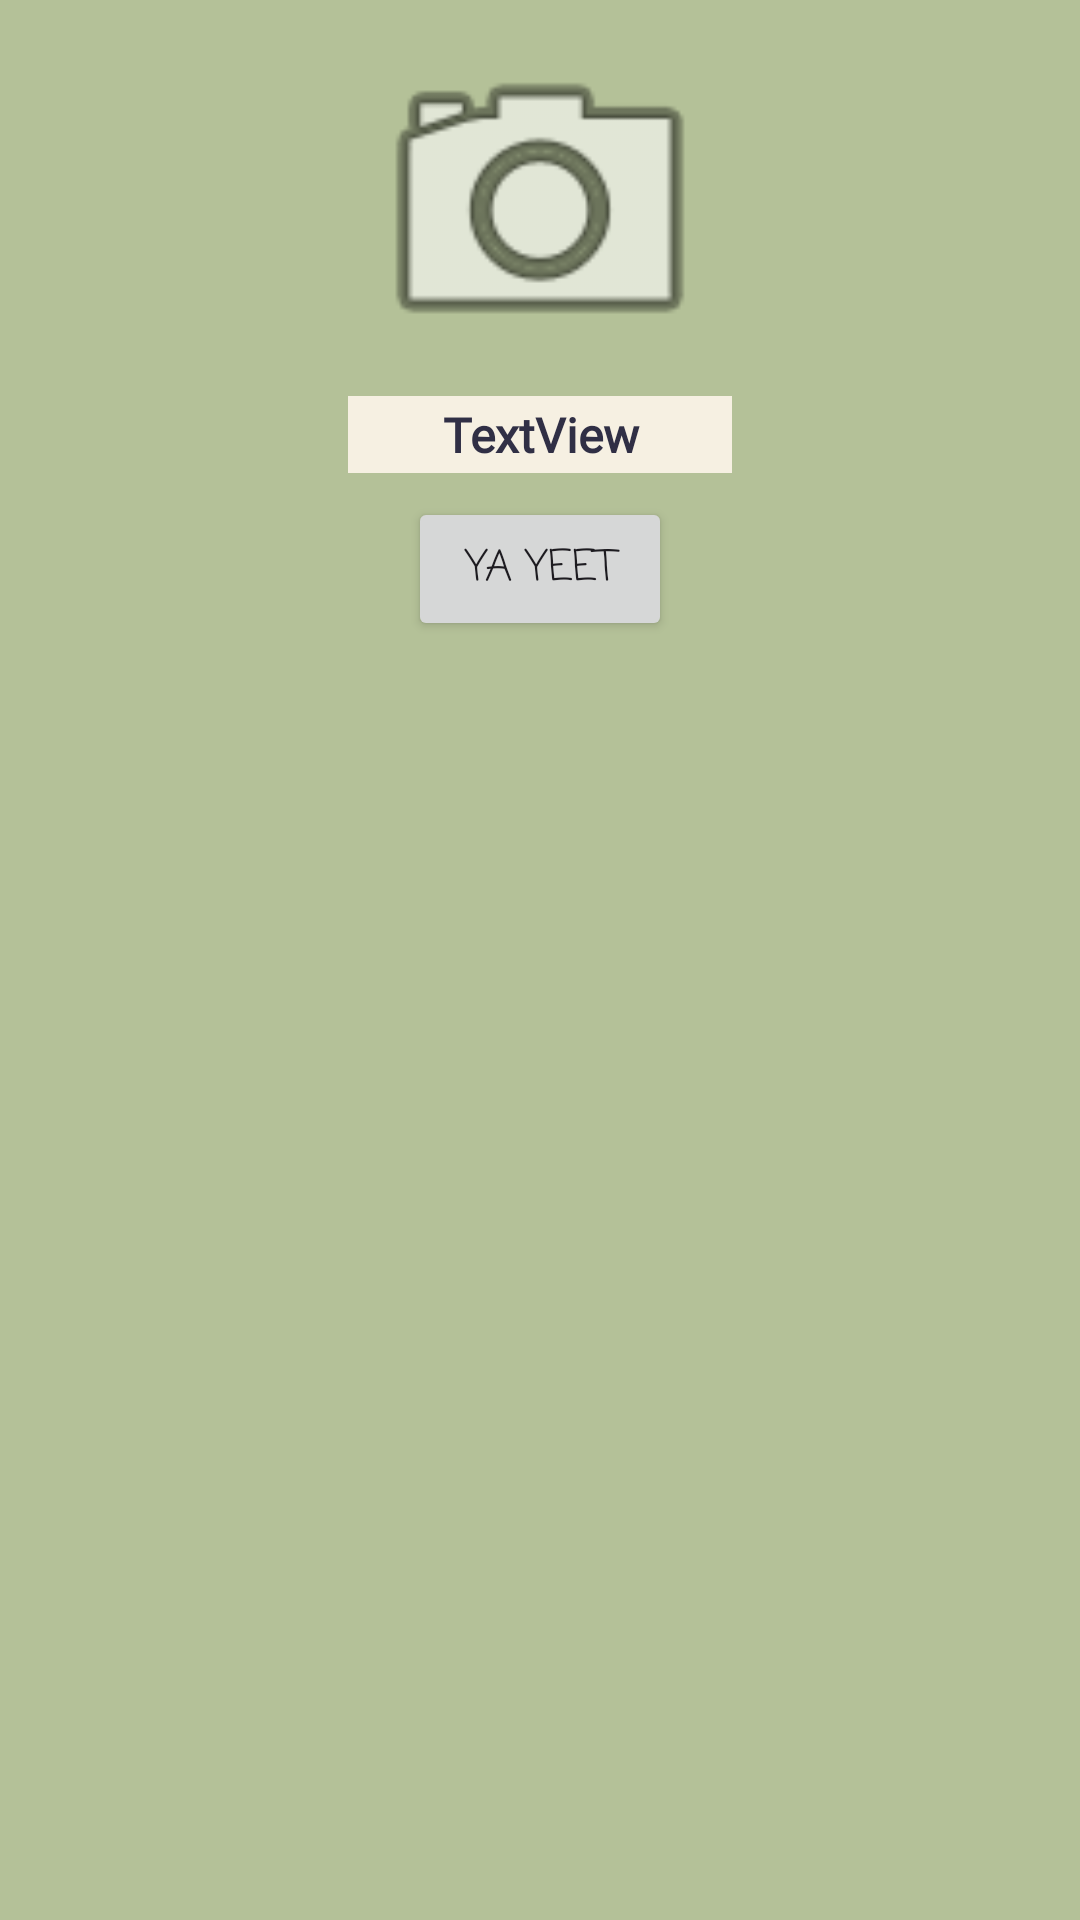

Layout XML and referenced resources for this Android screen:
<!-- AndroidManifest.xml: application theme Theme.PlantDiary -->
<!-- res/layout/grditm_plantroll_photo.xml -->
<?xml version="1.0" encoding="utf-8"?>
<androidx.constraintlayout.widget.ConstraintLayout xmlns:android="http://schemas.android.com/apk/res/android"
    xmlns:app="http://schemas.android.com/apk/res-auto"
    xmlns:tools="http://schemas.android.com/tools"
    android:layout_width="match_parent"
    android:layout_height="wrap_content"
    android:background="@color/LGT_BG_SHADE"
    android:padding="4dp"
    android:paddingBottom="16dp">

    <ImageView
        android:id="@+id/IV_grditm_plantroll_photo"
        android:layout_width="@dimen/ROLL_PIC_HEIGHT"
        android:layout_height="@dimen/ROLL_PIC_HEIGHT"
        android:background="@color/LGT_BG_SHADE"
        android:padding="2dp"
        app:layout_constraintEnd_toEndOf="parent"
        app:layout_constraintStart_toStartOf="parent"
        app:layout_constraintTop_toTopOf="parent"
        app:srcCompat="@android:drawable/ic_menu_camera" />

    <TextView
        android:id="@+id/TV_grditm_plantroll_name"
        android:layout_width="@dimen/ROLL_PIC_HEIGHT"
        android:layout_height="wrap_content"
        android:background="@color/LGT_BG_MAIN"
        android:fontFamily="@font/almendra_display"
        android:padding="2dp"
        android:text="TextView"
        android:textAlignment="center"
        android:textColor="@color/LGT_TXT"
        android:textSize="16sp"
        android:textStyle="bold"
        app:layout_constraintEnd_toEndOf="@+id/IV_grditm_plantroll_photo"
        app:layout_constraintStart_toStartOf="@+id/IV_grditm_plantroll_photo"
        app:layout_constraintTop_toBottomOf="@+id/IV_grditm_plantroll_photo" />

    <Button
        android:id="@+id/BTN_grditm_plantroll_delete"
        android:layout_width="wrap_content"
        android:layout_height="wrap_content"
        android:layout_marginTop="8dp"
        android:fontFamily="casual"
        android:text="ya yeet"
        app:layout_constraintEnd_toEndOf="@+id/TV_grditm_plantroll_name"
        app:layout_constraintStart_toStartOf="@+id/TV_grditm_plantroll_name"
        app:layout_constraintTop_toBottomOf="@+id/TV_grditm_plantroll_name" />
</androidx.constraintlayout.widget.ConstraintLayout>
<!-- resources referenced by this layout -->
<resources>
  <color name="LGT_BG_MAIN">#FFF6F0E2</color>
  <color name="LGT_BG_SHADE">#FFB4C198</color>
  <color name="LGT_TXT">#FF302F45</color>
  <dimen name="ROLL_PIC_HEIGHT">128dp</dimen>
  <style name="Theme.PlantDiary" parent="Base.Theme.PlantDiary" />
  <style name="Base.Theme.PlantDiary" parent="Theme.Material3.DayNight.NoActionBar">
          
          
          <item name="colorPrimary">@color/DRK_PRIM</item>
          <item name="colorSecondary">@color/DRK_SCND</item>
      </style>
  <color name="DRK_PRIM">#FFC475D0</color>
  <color name="DRK_SCND">#FF453A5A</color>
</resources>
